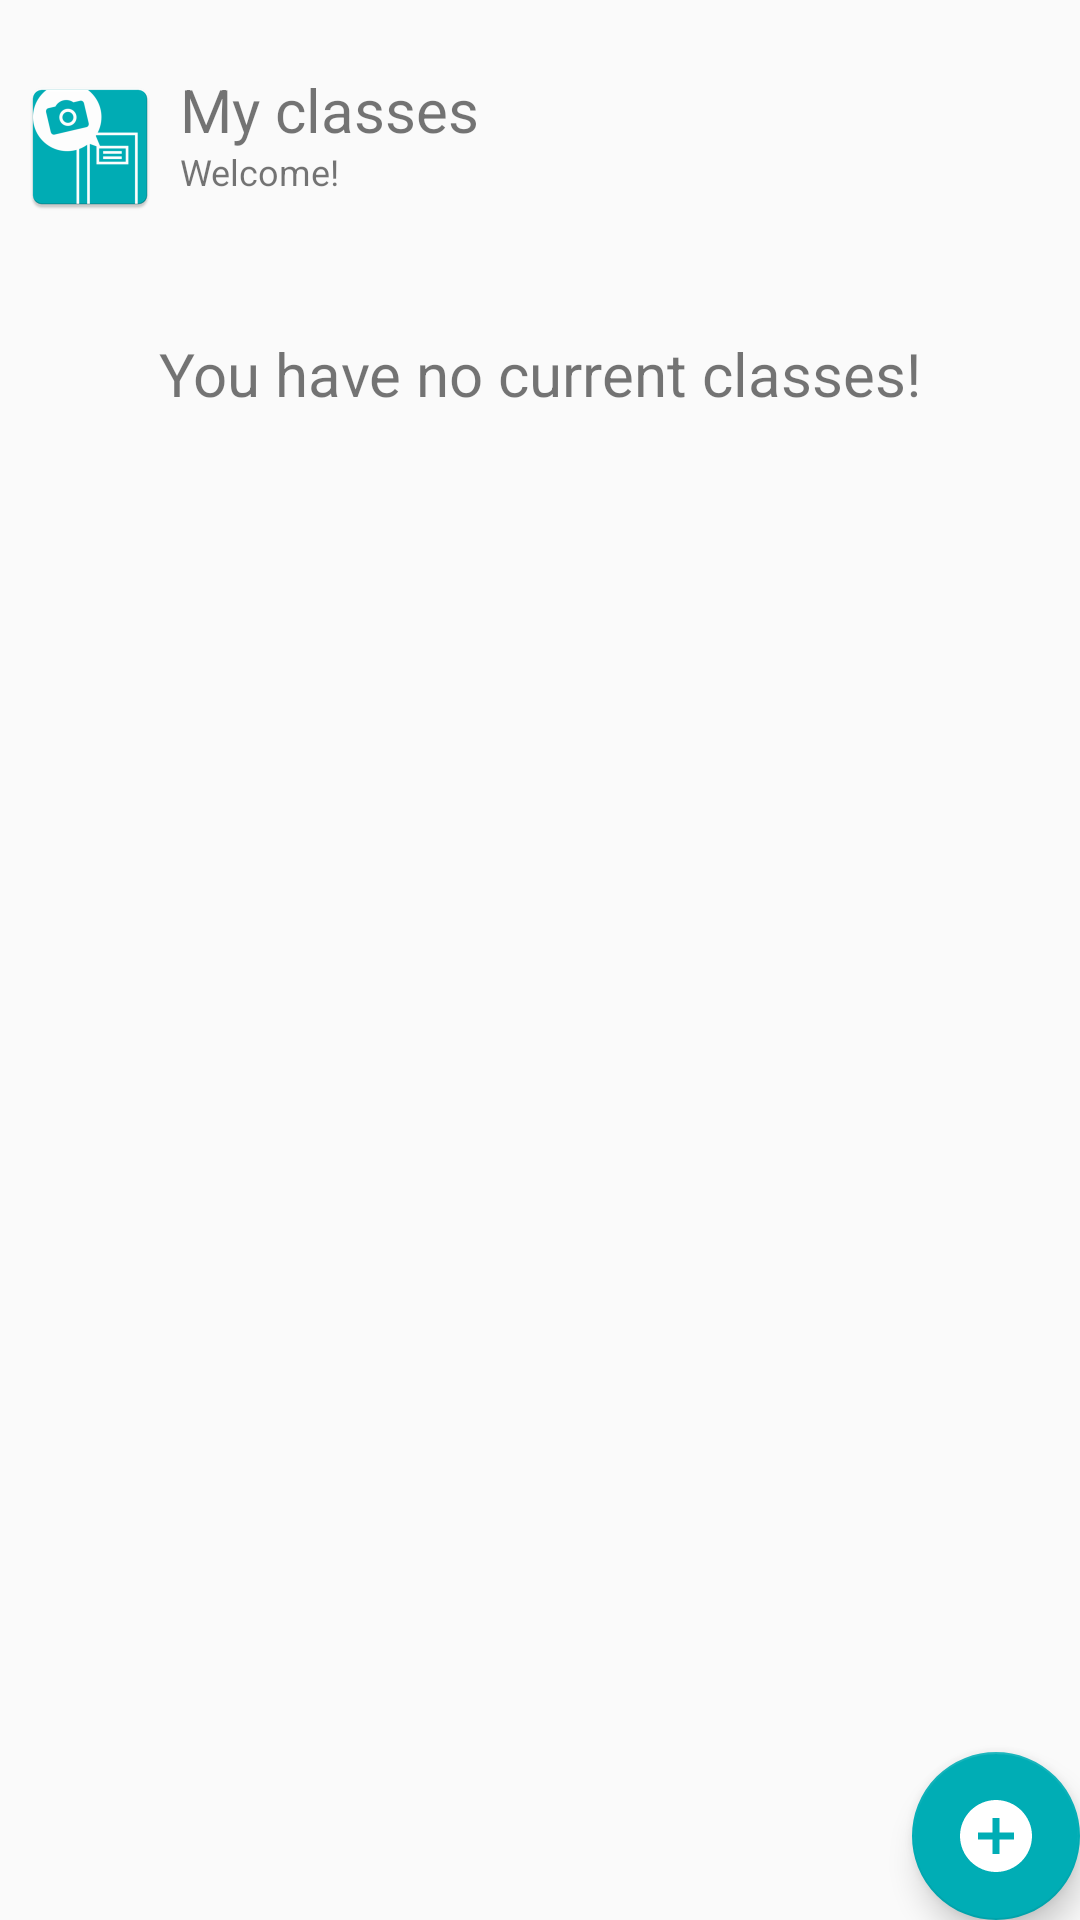

The Android layout XML behind this screen, and the referenced resources:
<!-- AndroidManifest.xml: activity theme AppTheme.NoActionBar -->
<!-- res/layout/activity_main.xml -->
<?xml version="1.0" encoding="utf-8"?>
<android.support.design.widget.CoordinatorLayout
    xmlns:android="http://schemas.android.com/apk/res/android"
    xmlns:tools="http://schemas.android.com/tools"
    android:layout_width="match_parent"
    android:layout_height="match_parent"
    tools:context="mx.com.atmen.photolearn.MainActivity">

    <LinearLayout
        android:layout_width="match_parent"
        android:layout_height="wrap_content"
        android:orientation="vertical"
        android:gravity="center">

        <LinearLayout
            android:layout_width="match_parent"
            android:layout_height="17dip"/>

        <RelativeLayout
            android:layout_width="fill_parent"
            android:layout_height="64dip"
            android:padding="6dip" >

            <ImageView
                android:id="@+id/icon"
                android:layout_width="wrap_content"
                android:layout_height="fill_parent"
                android:layout_alignParentBottom="true"
                android:layout_alignParentTop="true"
                android:layout_marginRight="6dip"
                android:contentDescription="TODO"
                android:src="@mipmap/ic_logo_app"/>

            <TextView
                android:id="@+id/firstLine"
                android:layout_width="fill_parent"
                android:layout_height="wrap_content"
                android:layout_above="@id/firstLine"
                android:layout_alignParentRight="true"
                android:layout_alignParentTop="true"
                android:layout_alignWithParentIfMissing="true"
                android:layout_toRightOf="@id/icon"
                android:gravity="center_vertical"
                android:text="My classes"
                android:textSize="20sp" />

            <TextView
                android:id="@+id/secondLine"
                android:layout_width="fill_parent"
                android:layout_height="26dip"
                android:layout_alignParentBottom="true"
                android:layout_alignParentRight="true"
                android:layout_toRightOf="@id/icon"
                android:ellipsize="marquee"
                android:maxLines="1"
                android:text="Welcome!"
                android:textSize="12sp"/>

        </RelativeLayout>

        <TextView
            android:id="@+id/msg1"
            android:layout_width="wrap_content"
            android:layout_height="wrap_content"
            android:text="You have no current classes!"
            android:textSize="20sp"
            android:layout_marginTop="30dp"/>

        <GridView
            android:layout_width="match_parent"
            android:layout_height="match_parent"
            android:id="@+id/myGrid"
            android:layout_marginTop="15dip"
            android:numColumns="1"
            android:gravity="center"
            android:stretchMode="columnWidth"/>

    </LinearLayout>

    

    <android.support.design.widget.FloatingActionButton
        android:id="@+id/fab"
        android:layout_width="wrap_content"
        android:layout_height="wrap_content"
        android:layout_gravity="bottom|end"
        android:layout_margin="@dimen/fab_margin"
        android:src="@drawable/ic_add"/>

</android.support.design.widget.CoordinatorLayout>
<!-- resources referenced by this layout -->
<resources>
  <!-- drawable ic_add (drawable) -->
  <vector android:height="24dp" android:viewportHeight="510.0"
      android:viewportWidth="510.0" android:width="24dp" xmlns:android="http://schemas.android.com/apk/res/android">
      <path android:fillColor="#FFFFFF" android:pathData="M255,0C114.8,0 0,114.8 0,255s114.8,255 255,255s255,-114.8 255,-255S395.3,0 255,0zM382.5,280.5h-102v102h-51v-102h-102v-51h102v-102h51v102h102V280.5z"/>
  </vector>
  <!-- drawable ic_photo_camera (drawable) -->
  <vector android:height="24dp" android:viewportHeight="487.7"
      android:viewportWidth="487.7" android:width="24dp" xmlns:android="http://schemas.android.com/apk/res/android">
      <path android:fillColor="#FFFFFF" android:pathData="M480.5,151.6c-2,-1.1 -48.8,-25.4 -126.8,-40.1l-3,-12.8c-7.8,-33.5 -37.3,-57 -71.8,-57h-70.1c-34.4,0 -63.9,23.4 -71.8,57l-3,12.8c-78,14.6 -124.8,39 -126.8,40.1c-4.4,2.3 -7.2,6.9 -7.2,11.9v159c0,63.7 51.8,115.6 115.6,115.6c7.5,0 13.5,-6 13.5,-13.5s-6,-13.5 -13.5,-13.5c-48.8,0 -88.6,-39.7 -88.6,-88.6v-150.5c16.2,-7.4 59,-24.9 120.5,-35.5c5.3,-0.9 9.6,-5 10.8,-10.2l5,-21.5c5,-21.2 23.6,-36.1 45.5,-36.1h70.1c21.8,0 40.5,14.8 45.5,36.1l5,21.5c1.2,5.3 5.5,9.3 10.8,10.2c61.3,10.6 104.2,28.1 120.5,35.5v150.5c0,48.8 -39.7,88.6 -88.6,88.6c-7.5,0 -13.5,6 -13.5,13.5s6,13.5 13.5,13.5c63.7,0 115.6,-51.8 115.6,-115.6v-159C487.7,158.6 485,153.9 480.5,151.6z"/>
      <path android:fillColor="#FFFFFF" android:pathData="M44.2,124.1c1.4,0 2.8,-0.2 4.2,-0.7c14.2,-4.7 29.1,-8.9 44.3,-12.5c7.3,-1.7 11.7,-9 10,-16.2c-1.7,-7.3 -9,-11.7 -16.2,-10c-15.9,3.8 -31.6,8.2 -46.6,13.1c-7.1,2.3 -10.9,10 -8.6,17C33.3,120.4 38.6,124.1 44.2,124.1z"/>
      <path android:fillColor="#FFFFFF" android:pathData="M243.9,135.1c-85.7,0 -155.4,69.7 -155.4,155.4s69.7,155.5 155.4,155.5s155.4,-69.7 155.4,-155.4S329.6,135.1 243.9,135.1zM243.9,419c-70.8,0 -128.4,-57.6 -128.4,-128.4s57.6,-128.5 128.4,-128.5s128.4,57.6 128.4,128.4S314.7,419 243.9,419z"/>
  </vector>
  <!-- mipmap ic_logo_app: png bitmap (mipmap-hdpi, 1920 bytes) -->
  <style name="AppTheme.NoActionBar">
          <item name="windowActionBar">false</item>
          <item name="windowNoTitle">true</item>
      </style>
</resources>
